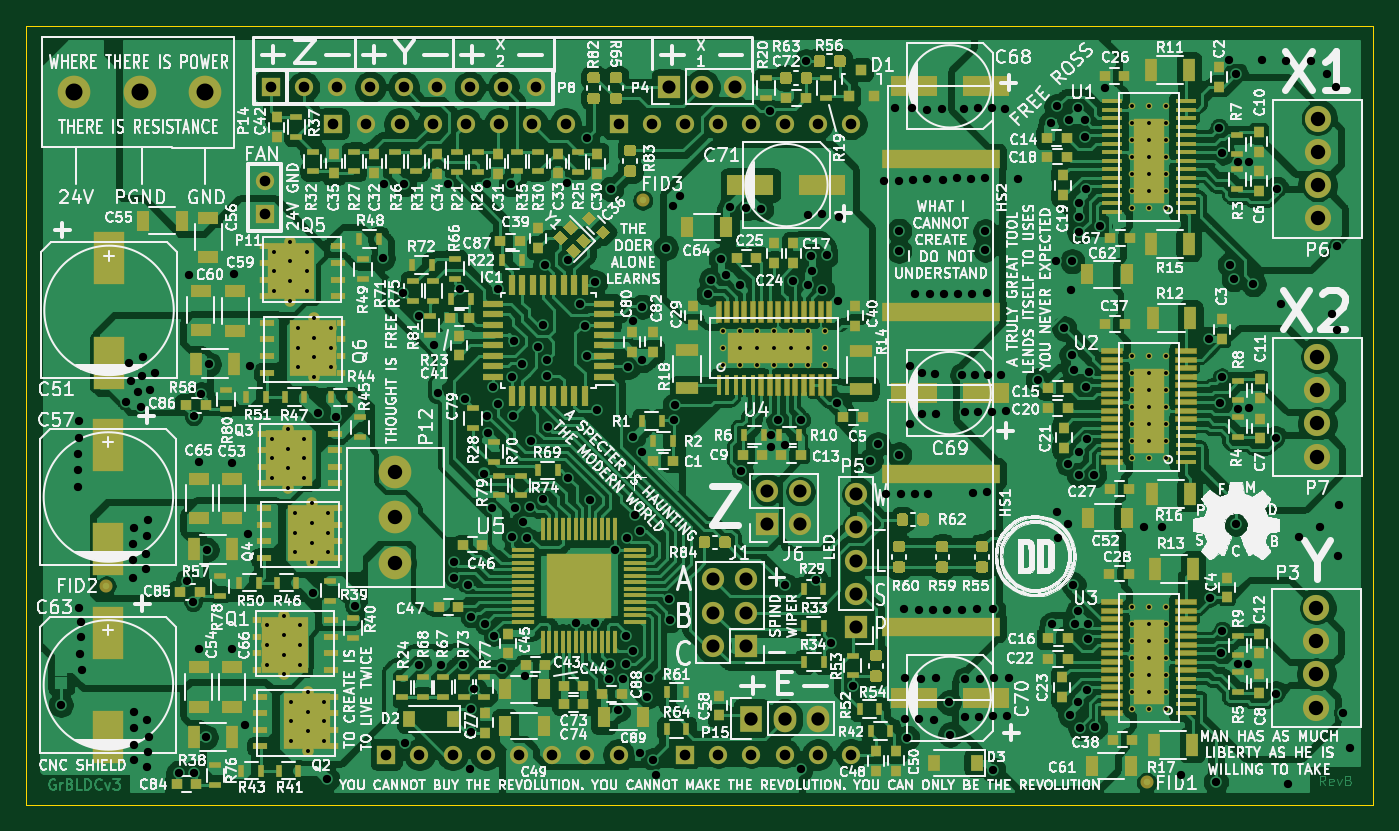
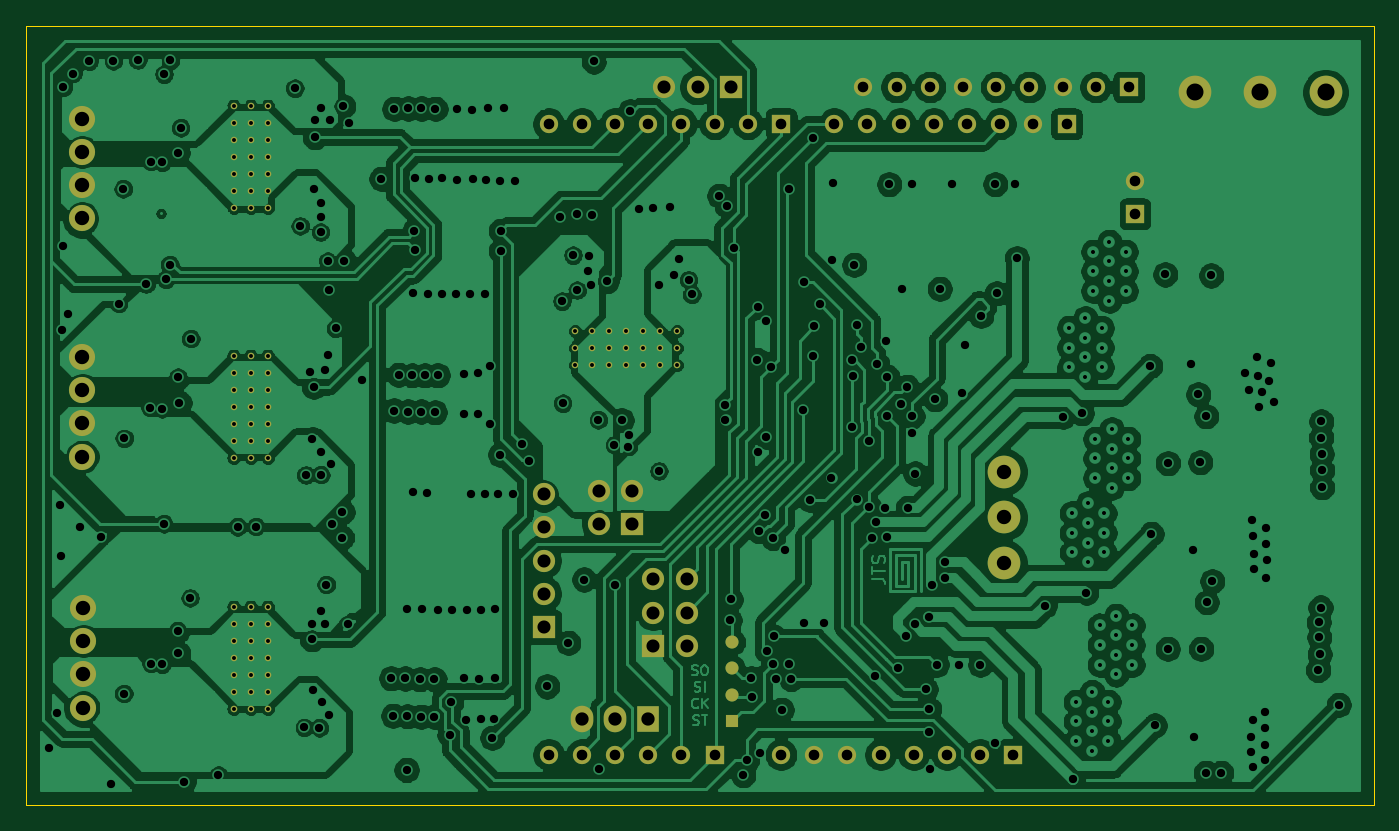
Circuit board: 8 layer files. Board 103.1 x 59.6 mm.
- top_copper: Cu_Layer1_Top.gtl (532265 bytes)
- bottom_copper: Cu_Layer4_Bottom.gbl (308890 bytes)
- drill: Drill.drl (8480 bytes)
- outline: Edge_Cuts.gm1 (653 bytes)
- bottom_mask: Mask_Bottom.gbs (4734 bytes)
- top_mask: Mask_Top.gts (56764 bytes)
- paste: Paste_Top.gtp (51036 bytes)
- top_silk: Silk_Top.gto (317492 bytes)

=== top_copper: Cu_Layer1_Top.gtl (532265 bytes, source omitted) ===
=== bottom_copper: Cu_Layer4_Bottom.gbl (308890 bytes, source omitted) ===
=== drill: Drill.drl (8480 bytes, source omitted) ===
=== outline: Edge_Cuts.gm1 ===
G04 #@! TF.GenerationSoftware,KiCad,Pcbnew,(5.1.5-0)*
G04 #@! TF.CreationDate,2020-08-20T14:13:21-04:00*
G04 #@! TF.ProjectId,GrBLDC,4772424c-4443-42e6-9b69-6361645f7063,rev?*
G04 #@! TF.SameCoordinates,PX5a7646cPY8128a60*
G04 #@! TF.FileFunction,Profile,NP*
%FSLAX46Y46*%
G04 Gerber Fmt 4.6, Leading zero omitted, Abs format (unit mm)*
G04 Created by KiCad (PCBNEW (5.1.5-0)) date 2020-08-20 14:13:21*
%MOMM*%
%LPD*%
G04 APERTURE LIST*
%ADD10C,0.025400*%
G04 APERTURE END LIST*
D10*
X12700Y59626500D02*
X103098600Y59626500D01*
X12700Y12700D02*
X12700Y59626500D01*
X103098600Y12700D02*
X12700Y12700D01*
X103098600Y59626500D02*
X103098600Y12700D01*
M02*

=== bottom_mask: Mask_Bottom.gbs ===
G04 #@! TF.GenerationSoftware,KiCad,Pcbnew,(5.1.5-0)*
G04 #@! TF.CreationDate,2020-08-20T14:13:21-04:00*
G04 #@! TF.ProjectId,GrBLDC,4772424c-4443-42e6-9b69-6361645f7063,rev?*
G04 #@! TF.SameCoordinates,PX5a7646cPY8128a60*
G04 #@! TF.FileFunction,Soldermask,Bot*
G04 #@! TF.FilePolarity,Negative*
%FSLAX46Y46*%
G04 Gerber Fmt 4.6, Leading zero omitted, Abs format (unit mm)*
G04 Created by KiCad (PCBNEW (5.1.5-0)) date 2020-08-20 14:13:21*
%MOMM*%
%LPD*%
G04 APERTURE LIST*
%ADD10C,0.500000*%
%ADD11R,1.397000X1.397000*%
%ADD12C,1.397000*%
%ADD13C,2.000000*%
%ADD14C,2.500000*%
%ADD15R,1.727200X2.032000*%
%ADD16O,1.727200X2.032000*%
%ADD17O,1.700000X1.700000*%
%ADD18R,1.700000X1.700000*%
%ADD19C,1.000000*%
%ADD20R,1.000000X1.000000*%
G04 APERTURE END LIST*
D10*
X84630900Y26575200D03*
X85930900Y26575200D03*
X84630900Y27875200D03*
X87230900Y27875200D03*
X85930900Y27875200D03*
X84630900Y29175200D03*
X87230900Y29175200D03*
X85930900Y29175200D03*
X87230900Y34375200D03*
X84630900Y34375200D03*
X85930900Y34375200D03*
X87230900Y33075200D03*
X84630900Y33075200D03*
X85930900Y33075200D03*
X84630900Y31775200D03*
X87230900Y31775200D03*
X85930900Y31775200D03*
X84630900Y30475200D03*
X87230900Y30475200D03*
X87230900Y26575200D03*
X85930900Y30475200D03*
D11*
X27571700Y3860800D03*
D12*
X30111700Y3860800D03*
X32651700Y3860800D03*
X35191700Y3860800D03*
X37731700Y3860800D03*
X40271700Y3860800D03*
X42811700Y3860800D03*
X45351700Y3860800D03*
D10*
X84628200Y45701400D03*
X85928200Y45701400D03*
X84628200Y47001400D03*
X87228200Y47001400D03*
X85928200Y47001400D03*
X84628200Y48301400D03*
X87228200Y48301400D03*
X85928200Y48301400D03*
X87228200Y53501400D03*
X84628200Y53501400D03*
X85928200Y53501400D03*
X87228200Y52201400D03*
X84628200Y52201400D03*
X85928200Y52201400D03*
X84628200Y50901400D03*
X87228200Y50901400D03*
X85928200Y50901400D03*
X84628200Y49601400D03*
X87228200Y49601400D03*
X87228200Y45701400D03*
X85928200Y49601400D03*
X84625800Y7372800D03*
X85925800Y7372800D03*
X84625800Y8672800D03*
X87225800Y8672800D03*
X85925800Y8672800D03*
X84625800Y9972800D03*
X87225800Y9972800D03*
X85925800Y9972800D03*
X87225800Y15172800D03*
X84625800Y15172800D03*
X85925800Y15172800D03*
X87225800Y13872800D03*
X84625800Y13872800D03*
X85925800Y13872800D03*
X84625800Y12572800D03*
X87225800Y12572800D03*
X85925800Y12572800D03*
X84625800Y11272800D03*
X87225800Y11272800D03*
X87225800Y7372800D03*
X85925800Y11272800D03*
X53313780Y36263100D03*
X53313780Y34963100D03*
X54613780Y36263100D03*
X54613780Y33663100D03*
X54613780Y34963100D03*
X55913780Y36263100D03*
X55913780Y33663100D03*
X55913780Y34963100D03*
X61113780Y33663100D03*
X61113780Y36263100D03*
X61113780Y34963100D03*
X59813780Y33663100D03*
X59813780Y36263100D03*
X59813780Y34963100D03*
X58513780Y36263100D03*
X58513780Y33663100D03*
X58513780Y34963100D03*
X57213780Y36263100D03*
X57213780Y33663100D03*
X53313780Y33663100D03*
X57213780Y34963100D03*
D11*
X50431700Y3860800D03*
D12*
X52971700Y3860800D03*
X55511700Y3860800D03*
X58051700Y3860800D03*
X60591700Y3860800D03*
X63131700Y3860800D03*
D11*
X18732500Y54940200D03*
D12*
X21272500Y54940200D03*
X23812500Y54940200D03*
X26352500Y54940200D03*
X28892500Y54940200D03*
X31432500Y54940200D03*
X33972500Y54940200D03*
X36512500Y54940200D03*
X39052500Y54940200D03*
D11*
X23507700Y52120800D03*
D12*
X26047700Y52120800D03*
X28587700Y52120800D03*
X31127700Y52120800D03*
X33667700Y52120800D03*
X36207700Y52120800D03*
X38747700Y52120800D03*
X41287700Y52120800D03*
D11*
X45351700Y52120800D03*
D12*
X47891700Y52120800D03*
X50431700Y52120800D03*
X52971700Y52120800D03*
X55511700Y52120800D03*
X58051700Y52120800D03*
X60591700Y52120800D03*
X63131700Y52120800D03*
D11*
X18270000Y45230000D03*
D12*
X18270000Y47770000D03*
D13*
X98729800Y12545300D03*
X98729800Y15085300D03*
X98729800Y10005300D03*
X98729800Y7465300D03*
X98823780Y49959260D03*
X98823780Y52499260D03*
X98823780Y47419260D03*
X98823780Y44879260D03*
X98795840Y31742380D03*
X98795840Y34282380D03*
X98795840Y29202380D03*
X98795840Y26662380D03*
D14*
X13695700Y54533800D03*
X8695700Y54533800D03*
X3695700Y54533800D03*
X28257500Y18503900D03*
X28257500Y22003900D03*
X28257500Y25503900D03*
D15*
X55500000Y6610000D03*
D16*
X58040000Y6610000D03*
X60580000Y6610000D03*
D17*
X52578000Y17272000D03*
X55118000Y17272000D03*
X52578000Y14732000D03*
X55118000Y14732000D03*
X52578000Y12192000D03*
D18*
X55118000Y12192000D03*
X56720000Y21470000D03*
D17*
X56720000Y24010000D03*
X59260000Y21470000D03*
X59260000Y24010000D03*
D18*
X49200000Y54950000D03*
D17*
X51740000Y54950000D03*
X54280000Y54950000D03*
D19*
X49085500Y8445500D03*
X49085500Y10452100D03*
X49080000Y12450000D03*
D20*
X49085500Y6438900D03*
D18*
X63510000Y13630000D03*
D17*
X63510000Y16170000D03*
X63510000Y18710000D03*
X63510000Y21250000D03*
X63510000Y23790000D03*
M02*

=== top_mask: Mask_Top.gts (56764 bytes, source omitted) ===
=== paste: Paste_Top.gtp (51036 bytes, source omitted) ===
=== top_silk: Silk_Top.gto (317492 bytes, source omitted) ===
